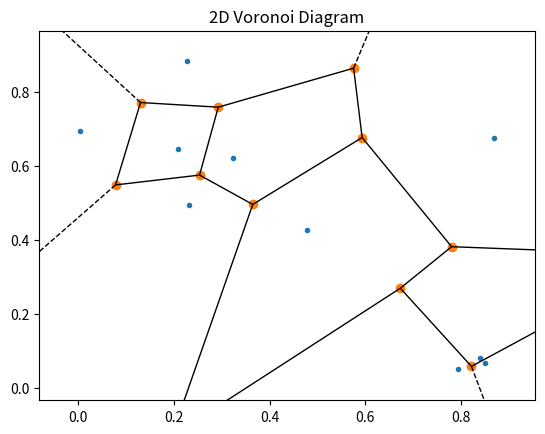

This chart was generated by the following Python code:
import numpy as np
from scipy.spatial import Voronoi, voronoi_plot_2d
import matplotlib.pyplot as plt

#define seed points
points = np.random.rand(10,2) # 10 random points in 2D space

# Create Voronoi diagram
vor = Voronoi(points)

# Plot Voronoi diagram
voronoi_plot_2d(vor)

plt.title("2D Voronoi Diagram")

# Show the plot
plt.show()
